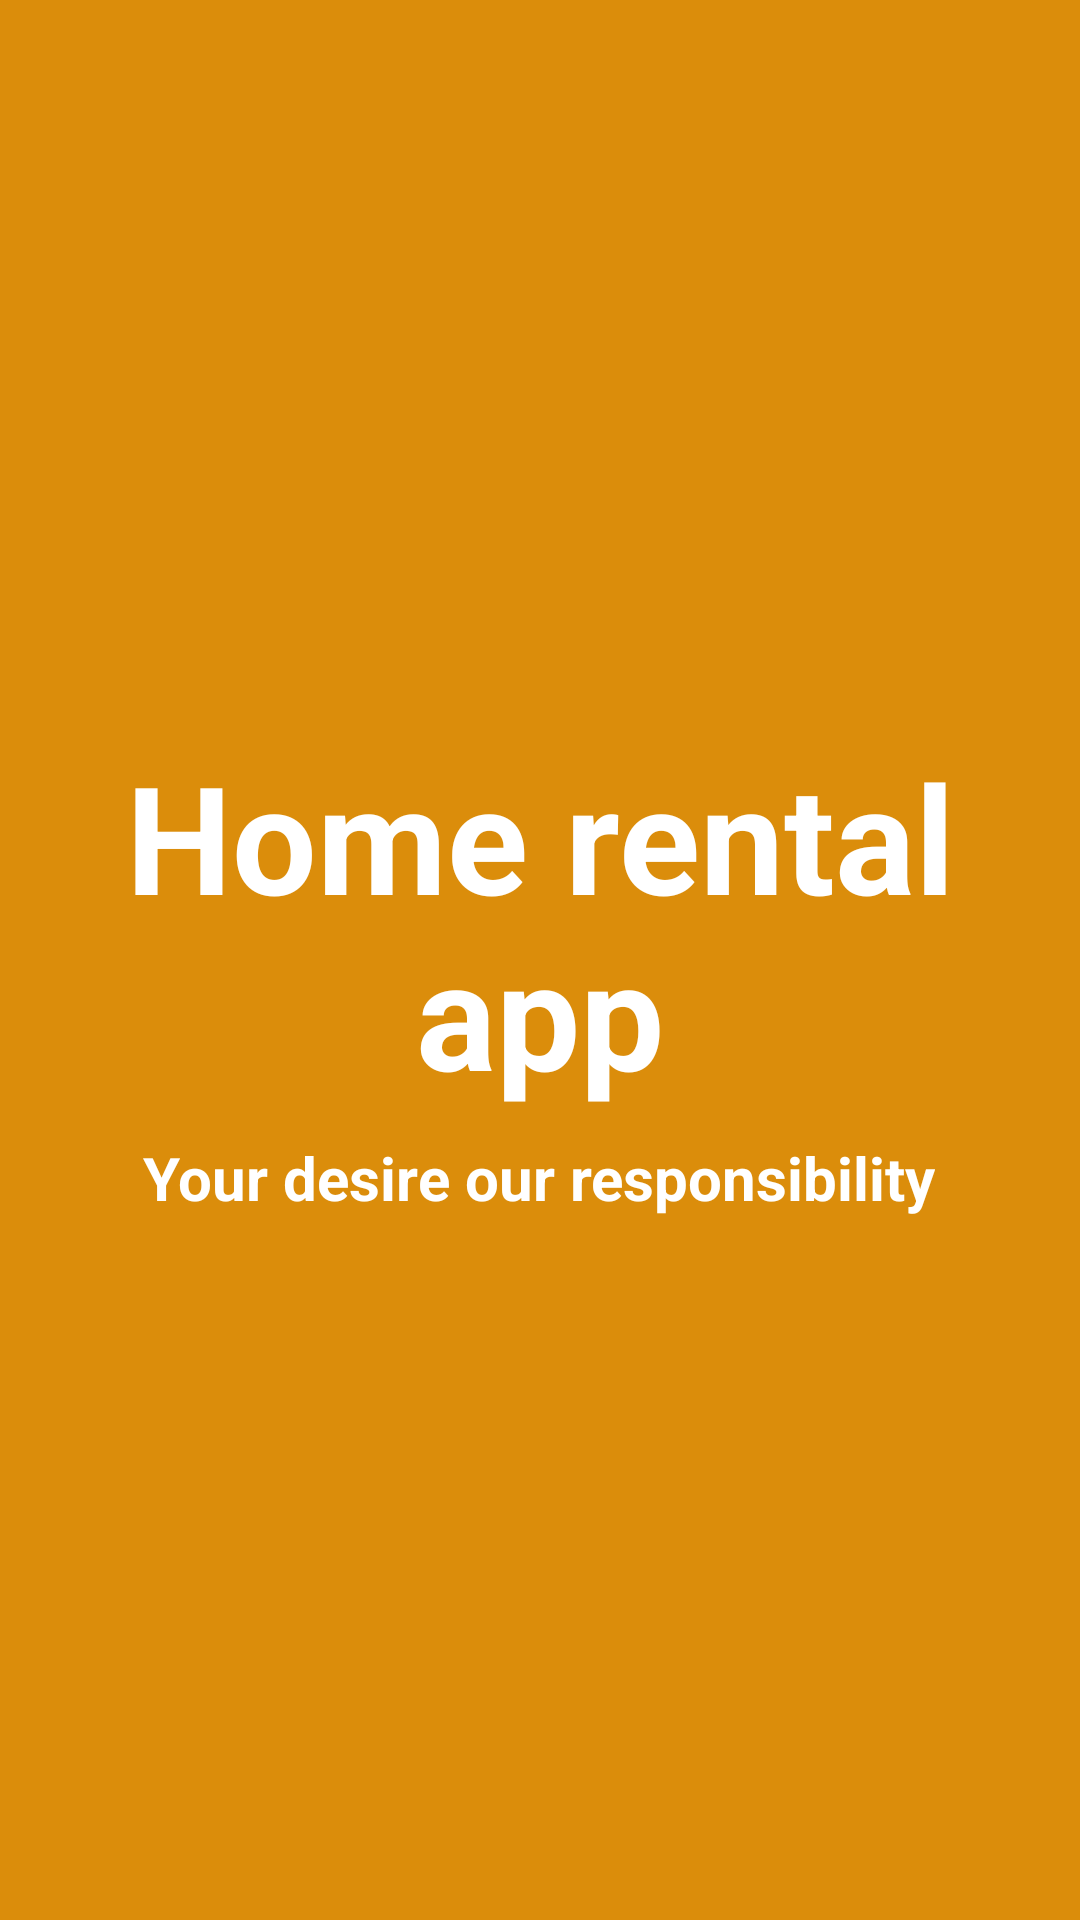

Android layout source for this screen:
<!-- AndroidManifest.xml: application theme Theme.Home_Rental_Management -->
<!-- res/layout/activity_main.xml -->
<?xml version="1.0" encoding="utf-8"?>
<androidx.constraintlayout.widget.ConstraintLayout xmlns:android="http://schemas.android.com/apk/res/android"
    xmlns:app="http://schemas.android.com/apk/res-auto"
    xmlns:tools="http://schemas.android.com/tools"
    android:layout_width="match_parent"
    android:layout_height="match_parent"
    tools:context=".MainActivity"
    android:background="@color/bg"
    >


    <TextView
        android:id="@+id/textView"
        android:layout_width="match_parent"
        android:layout_height="wrap_content"
        android:text="Home rental app"
        android:textAlignment="center"
        android:textColor="@color/white"
        android:textSize="50sp"
        android:textStyle="bold"
        app:layout_constraintBottom_toBottomOf="parent"
        app:layout_constraintTop_toTopOf="parent"
        app:layout_constraintVertical_bias="0.477"
        tools:layout_editor_absoluteX="0dp" />

    <TextView
        android:layout_width="wrap_content"
        android:layout_height="wrap_content"
        android:text="Your desire our responsibility"
        android:textStyle="bold"
        android:textSize="20sp"
        android:textColor="@color/white"
        app:layout_constraintBottom_toBottomOf="parent"
        app:layout_constraintEnd_toEndOf="parent"
        app:layout_constraintHorizontal_bias="0.497"
        app:layout_constraintStart_toStartOf="parent"
        app:layout_constraintTop_toBottomOf="@+id/textView"
        app:layout_constraintVertical_bias="0.034" />

</androidx.constraintlayout.widget.ConstraintLayout>
<!-- resources referenced by this layout -->
<resources>
  <color name="bg">#DB8D0B</color>
  <color name="white">#FFFFFFFF</color>
  <style name="Theme.Home_Rental_Management" parent="Base.Theme.Home_Rental_Management" />
  <style name="Base.Theme.Home_Rental_Management" parent="Theme.Material3.DayNight.NoActionBar">
          
          
      </style>
</resources>
